Run: headless pygame with SDL's dummy video driver; simulated clock (each Clock.tick advances the game by its frame time, no real sleeping); random seed 0; keys injected as events and as key.get_pressed() state; no mouse input.
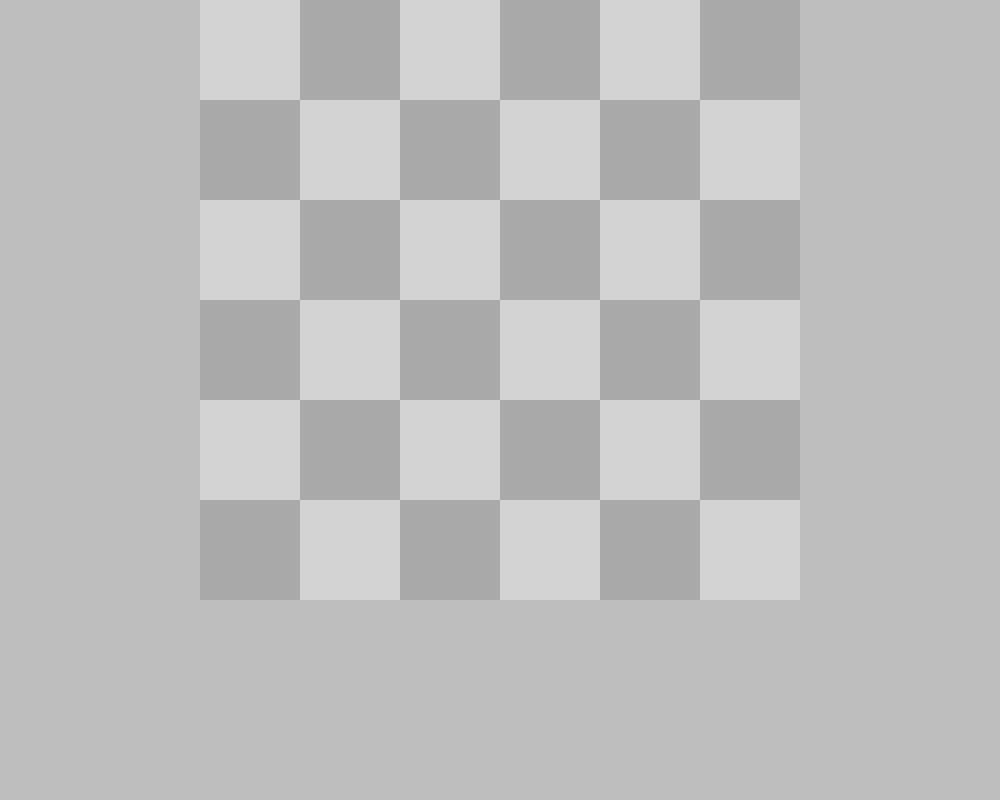
Frame 1 of 4 · flips 1–60 · no input
Frame 2 of 4 · flips 61–180 · tapped SPACE, RETURN · held RIGHT (→), D · screen unchanged from frame 1, image omitted
Frame 3 of 4 · flips 181–300 · held DOWN (↓), S · screen unchanged from frame 2, image omitted
Frame 4 of 4 · flips 301–420 · held LEFT (←), A, UP (↑), W · screen unchanged from frame 3, image omitted

The pygame program that drew these frames:

# Example file showing a basic pygame "game loop"
import pygame

# pygame setup
pygame.init()
width = 1000
height = 800
screen = pygame.display.set_mode((width, height))
pygame.display.set_caption('Alapo')
clock = pygame.time.Clock()
fps = 30


# draw board:
def draw_board():
     for i in range(18):
        col = i%3
        row = i//3
        if row % 2 == 0:
            pygame.draw.rect(screen, 'light gray', 
            [600 - (col*200), row*100, 100, 100])
            pygame.draw.rect(screen, 'dark gray', 
            [700 - (col*200), row*100, 100, 100])
        else:
            pygame.draw.rect(screen, 'dark gray', 
            [600 - (col*200), row*100, 100, 100])
            pygame.draw.rect(screen, 'light gray', 
            [700 - (col*200), row*100, 100, 100])

# main pygame loop:
running = True
while running:
    # poll for events
    # pygame.QUIT event means the user clicked X to close your window
    clock.tick(fps)
    for event in pygame.event.get():
        if event.type == pygame.QUIT:
            running = False

    # fill the screen with a color to wipe away anything from last frame
    screen.fill('gray')
    draw_board()

    # flip() the display to put your work on screen
    pygame.display.flip()
pygame.quit()
